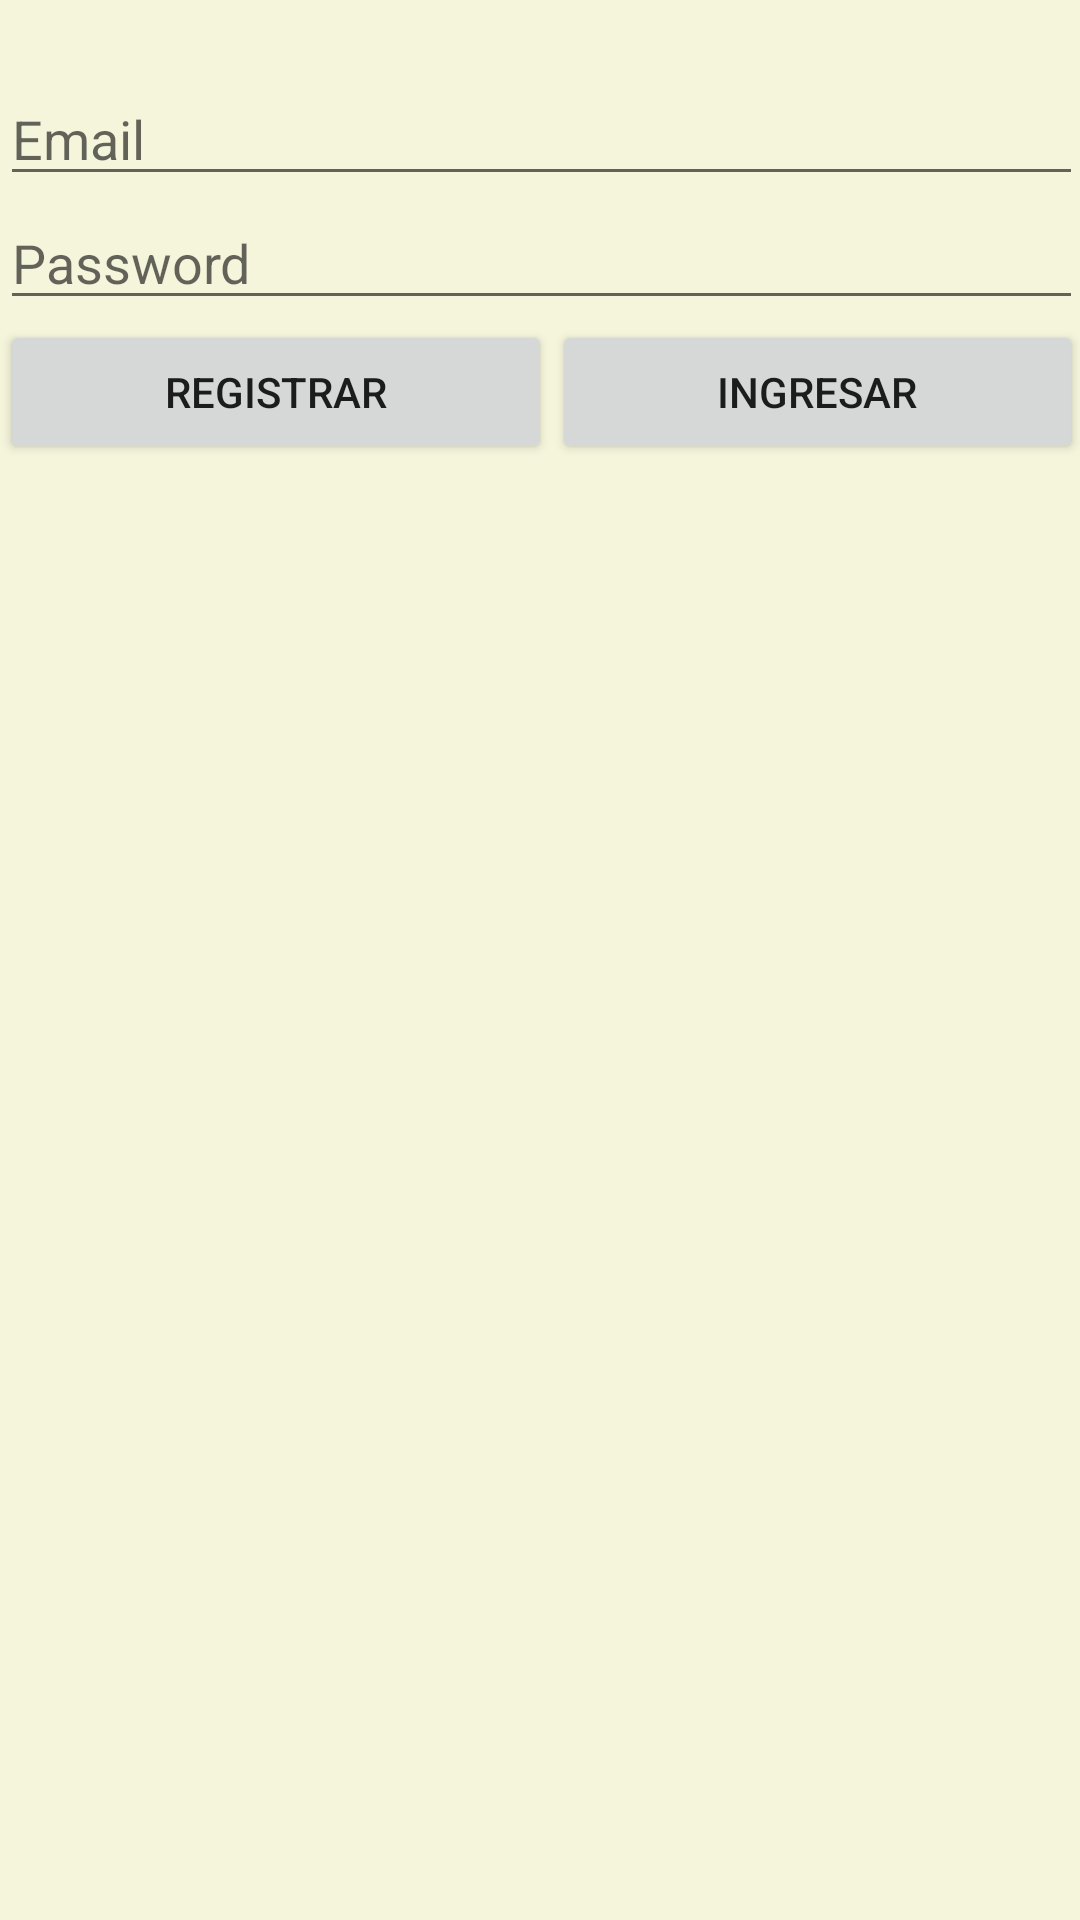

Reconstruct the res/layout file that produces this screen, plus the resources it refers to.
<!-- AndroidManifest.xml: application theme Theme.Verduritas_fire -->
<!-- res/layout/activity_main.xml -->
<?xml version="1.0" encoding="utf-8"?>
<androidx.constraintlayout.widget.ConstraintLayout xmlns:android="http://schemas.android.com/apk/res/android"
    xmlns:app="http://schemas.android.com/apk/res-auto"
    xmlns:tools="http://schemas.android.com/tools"
    android:id="@+id/main"
    android:layout_width="match_parent"
    android:layout_height="match_parent"
    tools:context=".MainActivity">

    <LinearLayout
        android:layout_width="361dp"
        android:layout_height="705dp"
        android:layout_marginStart="24dp"
        android:layout_marginTop="24dp"
        android:layout_marginEnd="24dp"
        android:orientation="vertical"
        app:layout_constraintEnd_toEndOf="parent"
        app:layout_constraintStart_toStartOf="parent"
        app:layout_constraintTop_toTopOf="parent">

        <EditText
            android:id="@+id/Email"
            android:layout_width="match_parent"
            android:layout_height="wrap_content"
            android:ems="10"
            android:hint="Email"
            android:inputType="textEmailAddress" />

        <EditText
            android:id="@+id/Password"
            android:layout_width="match_parent"
            android:layout_height="wrap_content"
            android:ems="10"
            android:hint="Password"
            android:inputType="textPassword" />

        <LinearLayout
            android:layout_width="match_parent"
            android:layout_height="wrap_content"
            android:orientation="horizontal">

            <Button
                android:id="@+id/registrar"
                android:layout_width="wrap_content"
                android:layout_height="wrap_content"
                android:layout_weight="1"
                android:text="Registrar" />

            <Button
                android:id="@+id/ingresar"
                android:layout_width="wrap_content"
                android:layout_height="wrap_content"
                android:layout_weight="1"
                android:text="Ingresar" />
        </LinearLayout>

        <TextView
            android:id="@+id/mensaje"
            android:layout_width="match_parent"
            android:layout_height="wrap_content" />
    </LinearLayout>
</androidx.constraintlayout.widget.ConstraintLayout>
<!-- resources referenced by this layout -->
<resources>
  <style name="Theme.Verduritas_fire" parent="Base.Theme.Verduritas_fire" />
  <style name="Base.Theme.Verduritas_fire" parent="Theme.AppCompat.Light.NoActionBar">
          
          
          <item name="android:windowBackground">#F5F5DC</item>
      </style>
</resources>
